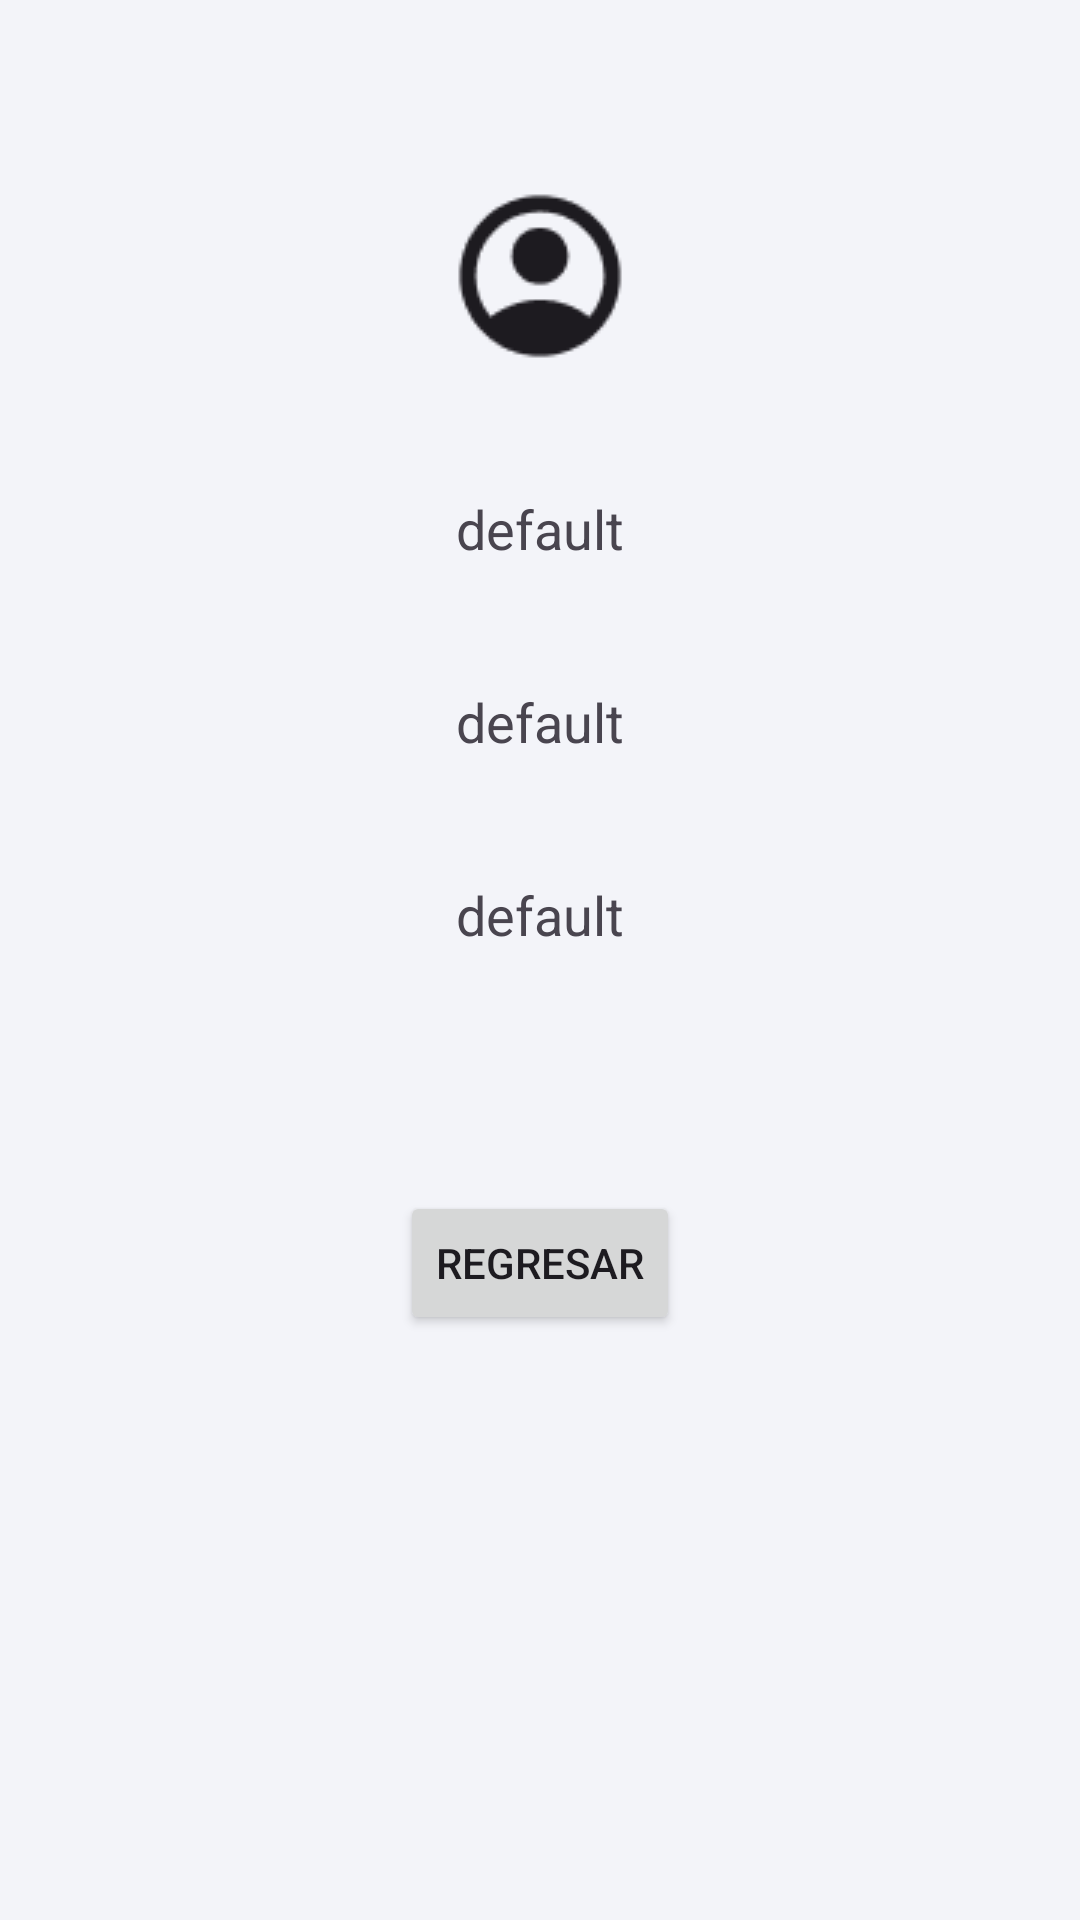

The Android layout XML behind this screen, and the referenced resources:
<!-- AndroidManifest.xml: application theme Theme.Module4Eqp2 -->
<!-- res/layout/activity_secondfhc.xml -->
<?xml version="1.0" encoding="utf-8"?>
<androidx.constraintlayout.widget.ConstraintLayout xmlns:android="http://schemas.android.com/apk/res/android"
    xmlns:app="http://schemas.android.com/apk/res-auto"
    xmlns:tools="http://schemas.android.com/tools"
    android:id="@+id/main"
    android:layout_width="match_parent"
    android:layout_height="match_parent"
    android:background="@color/bakcground"
    tools:context=".excercise.home.fernando_hernandez.SecondActivityFHC">

    <ImageView
        android:id="@+id/imgUser"
        android:layout_width="wrap_content"
        android:layout_height="wrap_content"
        android:layout_marginTop="60sp"
        app:layout_constraintEnd_toEndOf="parent"
        app:layout_constraintStart_toStartOf="parent"
        app:layout_constraintTop_toTopOf="parent"
        app:srcCompat="@drawable/user" />

    <TextView
        android:id="@+id/tvParameter1"
        android:layout_width="wrap_content"
        android:layout_height="wrap_content"
        android:text="@string/txtDefault"
        android:textSize="18sp"
        android:layout_marginTop="40sp"
        app:layout_constraintEnd_toEndOf="parent"
        app:layout_constraintStart_toStartOf="parent"
        app:layout_constraintTop_toBottomOf="@+id/imgUser" />

    <TextView
        android:id="@+id/tvParameter2"
        android:layout_width="wrap_content"
        android:layout_height="wrap_content"
        android:text="@string/txtDefault"
        android:textSize="18sp"
        android:layout_marginTop="40sp"
        app:layout_constraintEnd_toEndOf="parent"
        app:layout_constraintStart_toStartOf="parent"
        app:layout_constraintTop_toBottomOf="@+id/tvParameter1" />

    <TextView
        android:id="@+id/tvParameter3"
        android:layout_width="wrap_content"
        android:layout_height="wrap_content"
        android:text="@string/txtDefault"
        android:textSize="18sp"
        android:layout_marginTop="40sp"
        app:layout_constraintEnd_toEndOf="parent"
        app:layout_constraintStart_toStartOf="parent"
        app:layout_constraintTop_toBottomOf="@+id/tvParameter2" />

    <Button
        android:id="@+id/btnBack"
        android:layout_width="wrap_content"
        android:layout_height="wrap_content"
        android:text="@string/btnBack"
        android:layout_marginTop="80sp"
        app:layout_constraintEnd_toEndOf="parent"
        app:layout_constraintStart_toStartOf="parent"
        app:layout_constraintTop_toBottomOf="@+id/tvParameter3" />

</androidx.constraintlayout.widget.ConstraintLayout>
<!-- resources referenced by this layout -->
<resources>
  <color name="bakcground">#0D36C589</color>
  <!-- drawable user: png bitmap (drawable, 1804 bytes) -->
  <string name="btnBack">Regresar</string>
  <string name="txtDefault">default</string>
  <style name="Theme.Module4Eqp2" parent="Base.Theme.Module4Eqp2" />
  <style name="Base.Theme.Module4Eqp2" parent="Theme.Material3.Light.NoActionBar">
          
          
      </style>
</resources>
